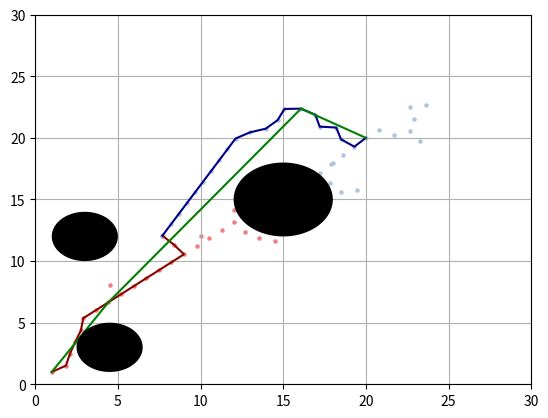

This chart was generated by the following Python code:
import matplotlib.pyplot as plt
import numpy as np
import random
import math
import copy


R = 30
C = 30

delimiter = [-1]

deg = list(range(0, 360, 2))
deg.append(0)


def circle(x,y,r,xl=[],yl=[]):
    xl.append([x + r * math.cos(np.deg2rad(d)) for d in deg])
    yl.append([y + r * math.sin(np.deg2rad(d)) for d in deg])


def inside_circle(a,b,r,x,y):
    if( (a-x)*(a-x)+(b-y)*(b-y) <= r*r  ):
        return(True)
    else:
        return(False)

def is_valid(p):
    x=p[0]
    y=p[1]
    
    if( x>=R or y>=C or inside_circle(4.5,3,2,x,y) or inside_circle(3,12,2,x,y) or inside_circle(15,15,3,x,y) ):
        return(False)
    else:
        return(True)
    
def euclidean_distance(p,q):
    return( (p[0]-q[0])*(p[0]-q[0])+(p[1]-q[1])*(p[1]-q[1]) )

def nearest(p_rand,tree):
    p_near=[-1,-1]
    temp=math.inf
    branch=-1
    
    for i in range(len(tree)):
        p_n=[tree[i][0],tree[i][1]]
        dist=euclidean_distance(p_rand,p_n)
        
        if(dist<temp):
            p_near=[tree[i][0],tree[i][1]]
            temp=dist
            branch=i
            
    return(p_near,branch)

def find_angle(p,q):
    hyp=q[1]-p[1]
    base=q[0]-p[0]
    theta=math.atan2(hyp,base)
    
    return(theta)

def parametric_coordinates(p,theta):
    x = p[0]+(step*math.cos(theta))
    y = p[1]+(step*math.sin(theta))

    return([x,y])

def extend(p,q,step):
    if(euclidean_distance(p,q)>=thresh_hold):
        theta=find_angle(p,q)
        new_point=parametric_coordinates(p,theta)
    else:
        new_point=q
        
    return(new_point)












'''
Function: Check whether the path between points p and q collides
Input: point p, q
Return: feasible (True), not feasible (False)
'''
def checkpath(p,q,step):
    if(euclidean_distance(p,q) < thresh_hold):
        return(True)
    
    theta=find_angle(p,q)
    t=copy.deepcopy(p)
    while euclidean_distance(t, q) > thresh_hold:
        t = [t[0] + step * math.cos(theta), t[1] + step * math.sin(theta)]
        if not is_valid(t):
            return False
    return True


'''
Function: pruning optimization
Input: point path
Return: new_path after pruning
'''
def pruning(path, step):
    new_path = [path[0]]
    i = 0
    j = 1
    while i < len(path) - 2:
        if checkpath(path[i], path[j], step):
            if euclidean_distance(path[j], path[-1]) < thresh_hold:
                new_path.append(path[-1])
                break
            j += 1
        else:
            new_path.append(path[j-1])
            i = j-1
    
    
    return(new_path)

def rrt_connect(step,thresh_hold,start,goal):
    
    tree0 = list()
    tree0.append(start+delimiter)
    
    tree1 = list()
    tree1.append(goal + delimiter)
    
    flag = False
    max_iters = 5000
    count = 0
    
    while(count < max_iters):
        
        p_rand = [random.randint(1,R-1),random.randint(1,C-1)]
        p_near0,row0 = nearest(p_rand,tree0)  
        p_new0 = extend(p_near0,p_rand,step)  

        if not is_valid(p_new0):
            count += 1
            if len(tree1) < len(tree0):
                tree0, tree1 = tree1, tree0
            continue
        else:
            tree0.append([p_new0[0], p_new0[1], row0])
            p_near1, row1 = nearest(p_new0, tree1)  # p_new0在tree1上最近点
            p_new1 = extend(p_near1, p_new0, step)  # p_near1朝p_new0生长

            if not is_valid(p_new1):
                count += 1
                if len(tree1) < len(tree0):
                    tree0, tree1 = tree1, tree0
                continue
            else:
                tree1.append([p_new1[0], p_new1[1], row1])
                p_new_new1 = extend(p_new1, p_new0, step)  # p_new1朝p_new0生长

                if not is_valid(p_new_new1):
                    count += 1
                    if len(tree1) < len(tree0):
                        tree0, tree1 = tree1, tree0
                    continue
                else:
                    tree1.append([p_new_new1[0], p_new_new1[1], len(tree1)-1])
                    p_new1 = p_new_new1

                    while euclidean_distance(p_new1, p_new0) > thresh_hold:
                        p_new_new1 = extend(p_new1, p_new0, step)  # p_new1朝p_new0生长
                        if not is_valid(p_new_new1):
                            count += 1
                            break
                        else:
                            tree1.append([p_new_new1[0], p_new_new1[1], len(tree1)-1])
                            p_new1 = p_new_new1

                    if euclidean_distance(p_new1, p_new0) <= thresh_hold:
                        tree1.append([p_new0[0], p_new0[1], len(tree1)-1])
                        flag = True
                        break

            if len(tree1) < len(tree0):
                tree0, tree1 = tree1, tree0

    if(flag):
        print("Path Found")

        path0 = []
        i = -1
        ni = tree0[-1][2]
        while ni != delimiter[0]:
            path0.append([tree0[i][0], tree0[i][1]])
            i = ni
            ni = tree0[i][2]
        path0.append([tree0[0][0], tree0[0][1]])

        path1 = []
        i = -1
        ni = tree1[-1][2]
        while ni != delimiter[0]:
            path1.append([tree1[i][0], tree1[i][1]])
            i = ni
            ni = tree1[i][2]
        path1.append([tree1[0][0], tree1[0][1]])

        return path0, path1, tree0, tree1
    else:
        print("Path not Found")



    
    
if __name__ == '__main__':
    
    start = [1, 1]
    goal = [20, 20]
    step = 1
    thresh_hold = 1
    
    fig,ax=plt.subplots()

    # Obstacle 1
    xl=[]
    yl=[]
    circle(4.5,3,2,xl,yl)
    ax.fill(xl[0],yl[0],"-k",zorder=5)

    # Obstacle 2
    xl=[]
    yl=[]
    circle(3,12,2,xl,yl)
    ax.fill(xl[0],yl[0],"-k",zorder=5)

    # Obstacle 3
    xl=[]
    yl=[]
    circle(15,15,3,xl,yl)
    ax.fill(xl[0],yl[0],"-k",zorder=5)
    plt.axis([0,30,0,30])
    

    if not is_valid(start) or not is_valid(goal):
        print('init or goal is not feasible')
    else:
        path0, path1, tree0, tree1 = rrt_connect(step, thresh_hold, start, goal)

        x0 = [i[0] for i in path0]
        y0 = [i[1] for i in path0]
        plt.plot(x0, y0, color="darkred")

        x1 = [i[0] for i in path1]
        y1 = [i[1] for i in path1]
        plt.plot(x1, y1, color="darkblue")

        t0x, t0y = [], []
        for i in tree0:
            t0x.append(i[0])
            t0y.append(i[1])
        plt.scatter(t0x, t0y, color='lightcoral', s=5)
        
        t1x, t1y = [], []
        for i in tree1:
            t1x.append(i[0])
            t1y.append(i[1])
        plt.scatter(t1x, t1y, color='lightsteelblue', s=5)

        if path0[-1] == start:
            path = path0[::-1][:-1] + path1
        else:
            path = path1[::-1][:-1] + path0


        new_path = pruning(path, step)
        n_x = [i[0] for i in new_path]
        n_y = [i[1] for i in new_path]
        plt.plot(n_x, n_y, color="green")

        plt.grid(True)
        plt.show()
